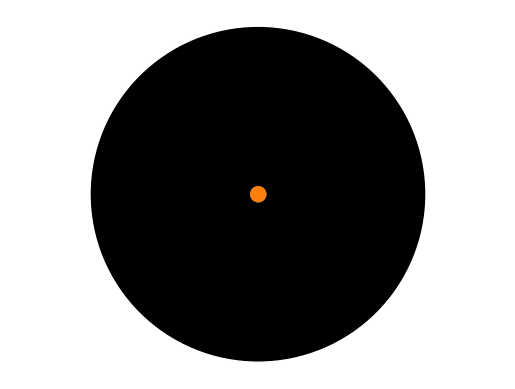

Write the Python code that produced this figure.
import numpy as np
from scipy.integrate import solve_ivp
import matplotlib.pyplot as plt
import matplotlib.animation as animation

# Acceleration due to gravity, m.s-2 (downwards!).
g = 10
# Circle radius, m.
R = 1
# Time step, s.
dt = 0.001

def solve(u0):
    """
    Solve the equation of motion for a ball bouncing in a circle.

    u0 = [x0, vx0, y0, vy0] are the initial conditions (position and velocity).

    """

    # Initial time, final time, s.
    t0, tf = 0, 10

    def fun(t, u):
        """
        Return the derivatives of the dynamics variables packed into u.
        """
        x, xdot, y, ydot = u
        xddot = 0
        yddot = -g
        return xdot, xddot, ydot, yddot

    def event(t, u):
        """
        If the ball hits the wall of the circle, trigger the event.
        """
        return np.hypot(u[0], u[2]) - R*1.01
    # Make sure the event terminates the integration.
    event.terminal = True

    # Keep track of the ball's position in these lists.
    x, y = [], []
    while True:
        # Solve the equations until the ball hits the circular wall or until
        # the time tf.
        soln = solve_ivp(fun, (t0, tf), u0, events=event, dense_output=True)
        if soln.status == 1:
            # We hit the wall: save the path so far...
            tend = soln.t_events[0][0]
            nt = int(tend - t0 / dt) + 1
            tgrid = np.linspace(t0, tend, 100)
            sol = soln.sol(tgrid)
            x.append(sol[0])
            y.append(sol[2])

            # ...and restart the integration with the reflected velocities as
            # the initial conditions.
            u = soln.y[:, -1].copy()
            p = np.array((u[0], u[2]))
            p = p / np.linalg.norm(p)
            v = np.array((u[1], u[3]))
            v = v - 2 * (v @ p) * p
            u0 = p[0], v[0], p[1], v[1]
            t0 = soln.t[-1]
        else:
            # We're done up to tf (or, rather, the last bounce before tf).
            break
    # Concatenate all the paths between bounces together.
    return np.concatenate(x), np.concatenate(y)

# For the animation, set up the path lines and circle patches representing the
# balls.
fig, ax = plt.subplots()
ax.set_xlim(-1, 1)
ax.set_ylim(-1, 1)
# Make the circular wall a little bit bigger because the ball paths eat into it.
ax.add_patch(plt.Circle((0, 0), 1.02, fc='k', ec='w'))
ax.axis('equal')
ax.axis('off')

line0, = ax.plot([], [])
line1, = ax.plot([], [])

pos = []
u0 = [0.001, 0, 0, 0]
ball0 = ax.add_patch(plt.Circle((u0[0], u0[2]), 0.05, fc='tab:blue', ec='none'))
pos.append(solve(u0))

u0 = [0.0015, 0, 0, 0]
ball1 = ax.add_patch(plt.Circle((u0[0], u0[2]), 0.05, fc='tab:orange', ec='none'))
pos.append(solve(u0))

def init():
    """
    Initialization, because we're blitting and need references to the
    animated objects.
    """
    return line0, line1, ball0, ball1

def animate(i):
    """
    Draw frame i of the animation.
    """

    line0.set_data(pos[0][0][:i], pos[0][1][:i])
    ball0.set_center((pos[0][0][i], pos[0][1][i]))

    line1.set_data(pos[1][0][:i], pos[1][1][:i])
    ball1.set_center((pos[1][0][i], pos[1][1][i]))
    return line0, line1, ball0, ball1

interval, nframes = 1000 * dt, int(len(pos[0][0]))
ani = animation.FuncAnimation(fig, animate, frames=nframes, repeat=False,
                              init_func=init, interval=interval, blit=True)
plt.show()